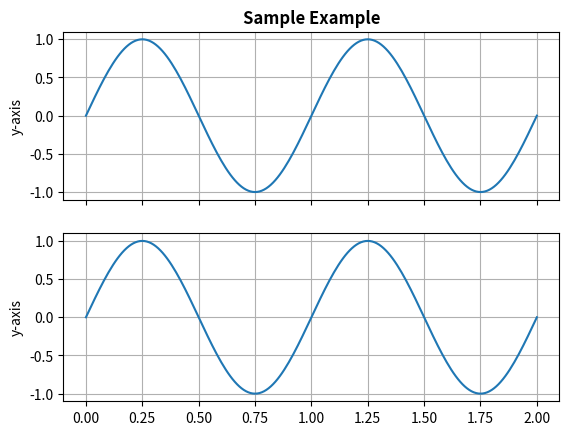

The matplotlib source for this figure:
# Implementation of matplotlib function
import numpy as np
import matplotlib.pyplot as plt

t = np.linspace(0.0, 2.0, 201)
s = np.sin(2 * np.pi * t)

fig, [ax, ax1] = plt.subplots(2, 1,
                              sharex=True)

ax.set_ylabel('y-axis')
ax.plot(t, s)
ax.grid(True)
ax.set_title('Sample Example',
             fontsize=12,
             fontweight='bold')

ax1.set_ylabel('y-axis')
ax1.plot(t, s)
ax1.grid(True)

fig.clear(False)

fig.suptitle('matplotlib.figure.Figure.clear() \
function Example\n\n', fontweight="bold")

plt.show()
